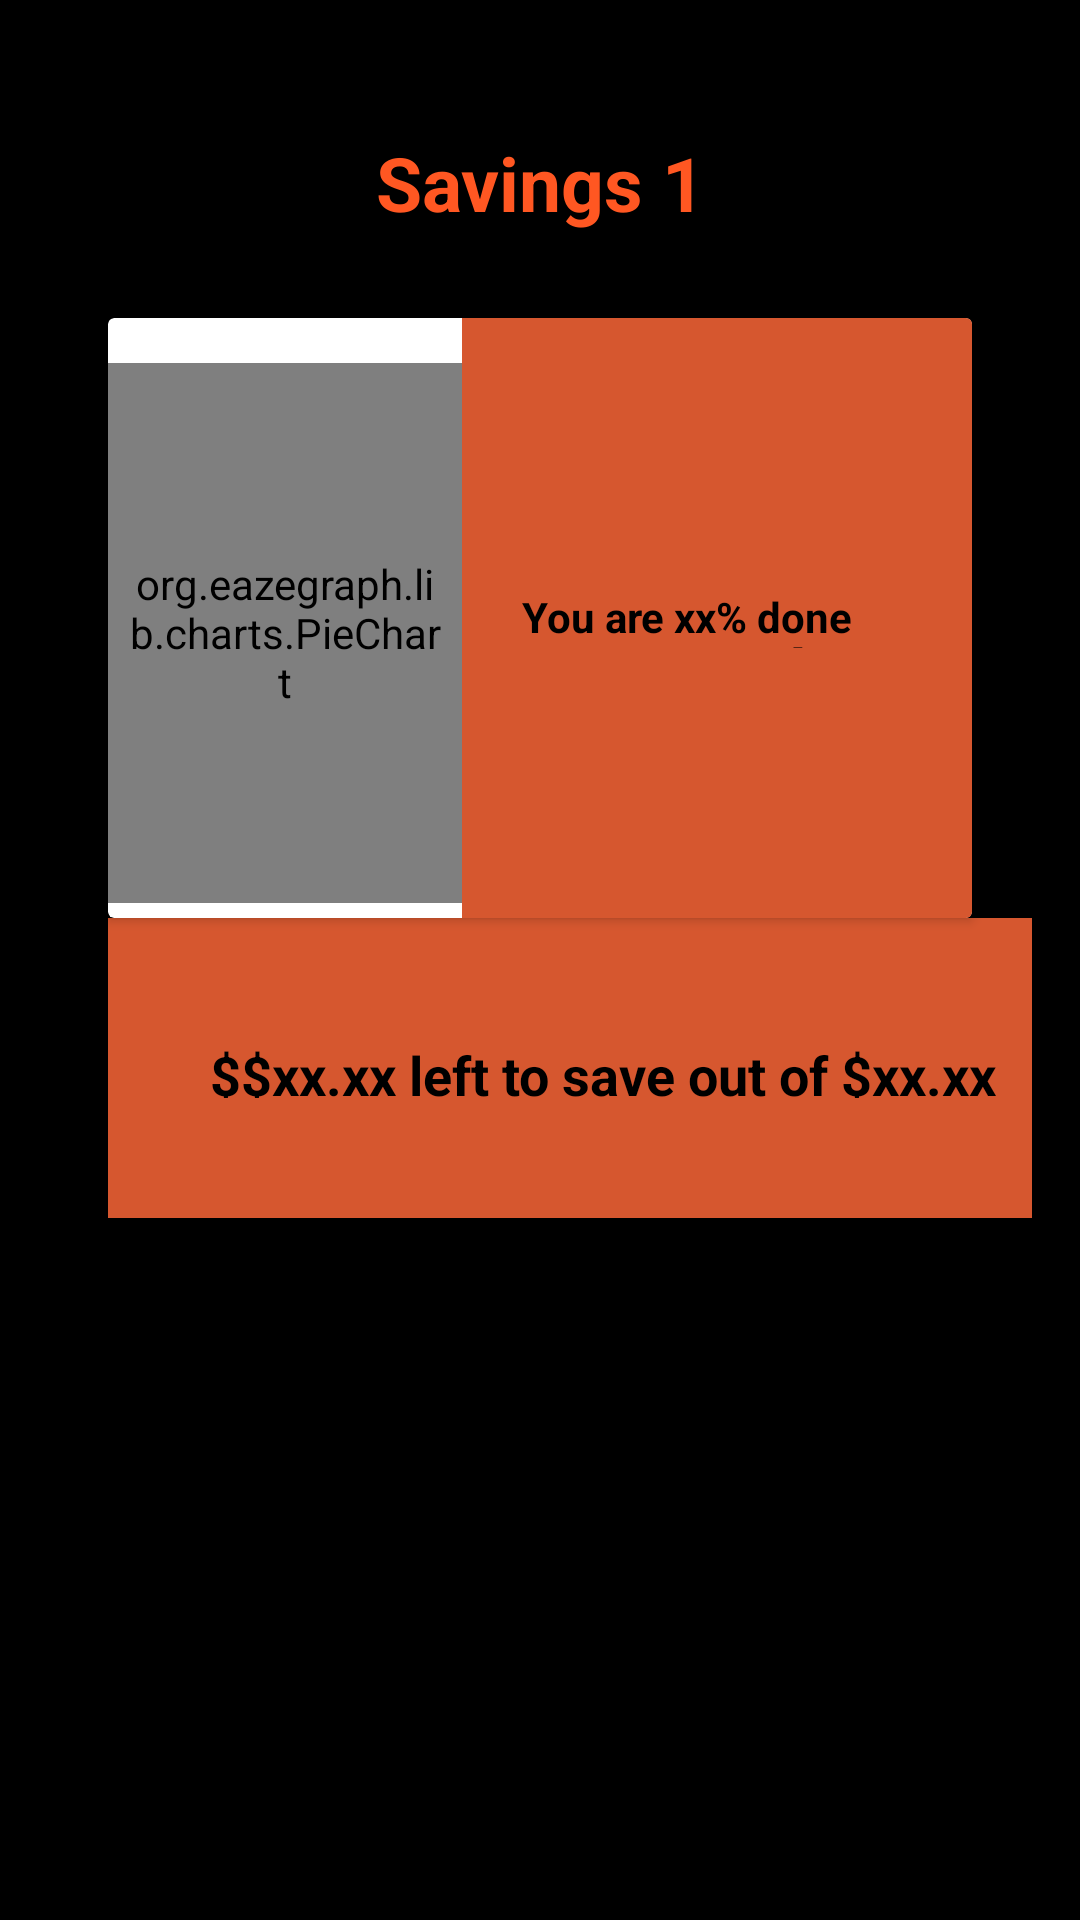

Android layout source for this screen:
<!-- AndroidManifest.xml: application theme Theme.BudgetBuddy -->
<!-- res/layout/savings1.xml -->
<LinearLayout xmlns:android="http://schemas.android.com/apk/res/android"
    xmlns:tools="http://schemas.android.com/tools"
    android:id="@+id/activity_main"
    android:layout_width="match_parent"
    android:layout_height="match_parent"
    android:orientation="vertical"
    android:paddingBottom="16dp"
    android:paddingLeft="16dp"
    android:paddingRight="16dp"
    android:paddingTop="16dp"
    android:background="@color/black"
    android:clickable="true"
    android:focusable="true">

    
    <LinearLayout
        android:layout_width="match_parent"
        android:layout_height="65dp"
        android:layout_marginTop="20dp"
        android:layout_marginBottom="5dp">

        <TextView
            android:layout_width="match_parent"
            android:layout_height="50dp"
            android:layout_marginTop="0dp"
            android:layout_marginBottom="0dp"
            android:gravity="center"
            android:layout_gravity="center_horizontal"
            android:padding="0dp"
            android:text="Savings 1"
            android:textColor="@color/orange"
            android:textStyle="bold"
            android:textSize="25dp" />


    </LinearLayout>


    <androidx.cardview.widget.CardView
        android:id="@+id/savings1graph"
        android:layout_width="match_parent"
        android:layout_height="200dp"
        android:layout_marginLeft="20dp"
        android:layout_marginTop="0dp"
        android:layout_marginRight="20dp"
        android:elevation="10dp"
        android:gravity="center">

        
        <TextView
            android:layout_width="match_parent"
            android:layout_height="2dp"
            android:gravity="center"
            android:padding="10dp"
            android:text="Savings 1"
            android:textColor="@android:color/white"
            android:textSize="18sp" />'

        
        <LinearLayout
            android:id="@+id/savings1pieChartView"
            android:layout_width="match_parent"
            android:layout_height="wrap_content"
            android:clickable="true"
            android:focusable="true"
            android:orientation="horizontal">


            


            <org.eazegraph.lib.charts.PieChart xmlns:app="http://schemas.android.com/apk/res-auto"
                android:id="@+id/savings1piechart"
                android:layout_width="match_parent"
                android:layout_height="180dp"
                android:layout_marginTop="15dp"
                android:layout_marginBottom="15dp"
                android:layout_weight="1"
                android:padding="6dp" />


            
            <LinearLayout
                android:id="@+id/savings1orangeLinearLayout"
                android:layout_width="170dp"
                android:layout_height="200dp"
                android:background="@color/orange_background"
                android:gravity="center_vertical"
                android:orientation="vertical">


                <LinearLayout
                    android:layout_width="match_parent"
                    android:layout_height="20dp"
                    android:layout_gravity="center_vertical"
                    android:layout_marginLeft="15dp">

                    
                    <TextView
                        android:layout_width="wrap_content"
                        android:layout_height="match_parent"
                        android:layout_marginRight="15dp"
                        android:paddingLeft="5dp"
                        android:text="You are xx% done saving for the [goal name]"
                        android:textColor="@color/BudgetSpent"
                        android:textStyle="bold" />



                </LinearLayout>





            </LinearLayout>


        </LinearLayout>


    </androidx.cardview.widget.CardView>

    <LinearLayout
        android:id="@+id/savings1AmountLeft"
        android:layout_width="320dp"
        android:layout_height="100dp"
        android:layout_marginLeft="20dp"
        android:layout_marginBottom="10dp"
        android:background="@color/orange_background"
        android:gravity="center_vertical"
        android:orientation="vertical">


        <LinearLayout
            android:layout_width="match_parent"
            android:layout_height="20dp"
            android:layout_gravity="center_vertical"
            android:layout_marginLeft="20dp"
            android:gravity="center">

            
            <TextView
                android:layout_width="wrap_content"
                android:layout_height="match_parent"
                android:layout_marginRight="15dp"
                android:paddingLeft="5dp"
                android:text="$$xx.xx left to save out of $xx.xx"
                android:textColor="@color/BudgetSpent"
                android:textStyle="bold"
                android:textSize="18dp" />



        </LinearLayout>

    </LinearLayout>

    <Button
        android:id="@+id/button_back"
        android:layout_width="wrap_content"
        android:layout_height="wrap_content"
        android:layout_below="@id/button_apply_changes"
        android:layout_marginLeft="150dp"
        android:layout_marginTop="230dp"
        android:text="Back" />

</LinearLayout>
<!-- resources referenced by this layout -->
<resources>
  <color name="BudgetSpent">#000000</color>
  <color name="black">#FF000000</color>
  <color name="orange">#FF5722</color>
  <color name="orange_background">#D6572F</color>
  <style name="Theme.BudgetBuddy" parent="Base.Theme.BudgetBuddy" />
  <style name="Base.Theme.BudgetBuddy" parent="Theme.Material3.DayNight.NoActionBar">
          
          <item name="colorPrimary">@color/orange</item>
      </style>
</resources>
